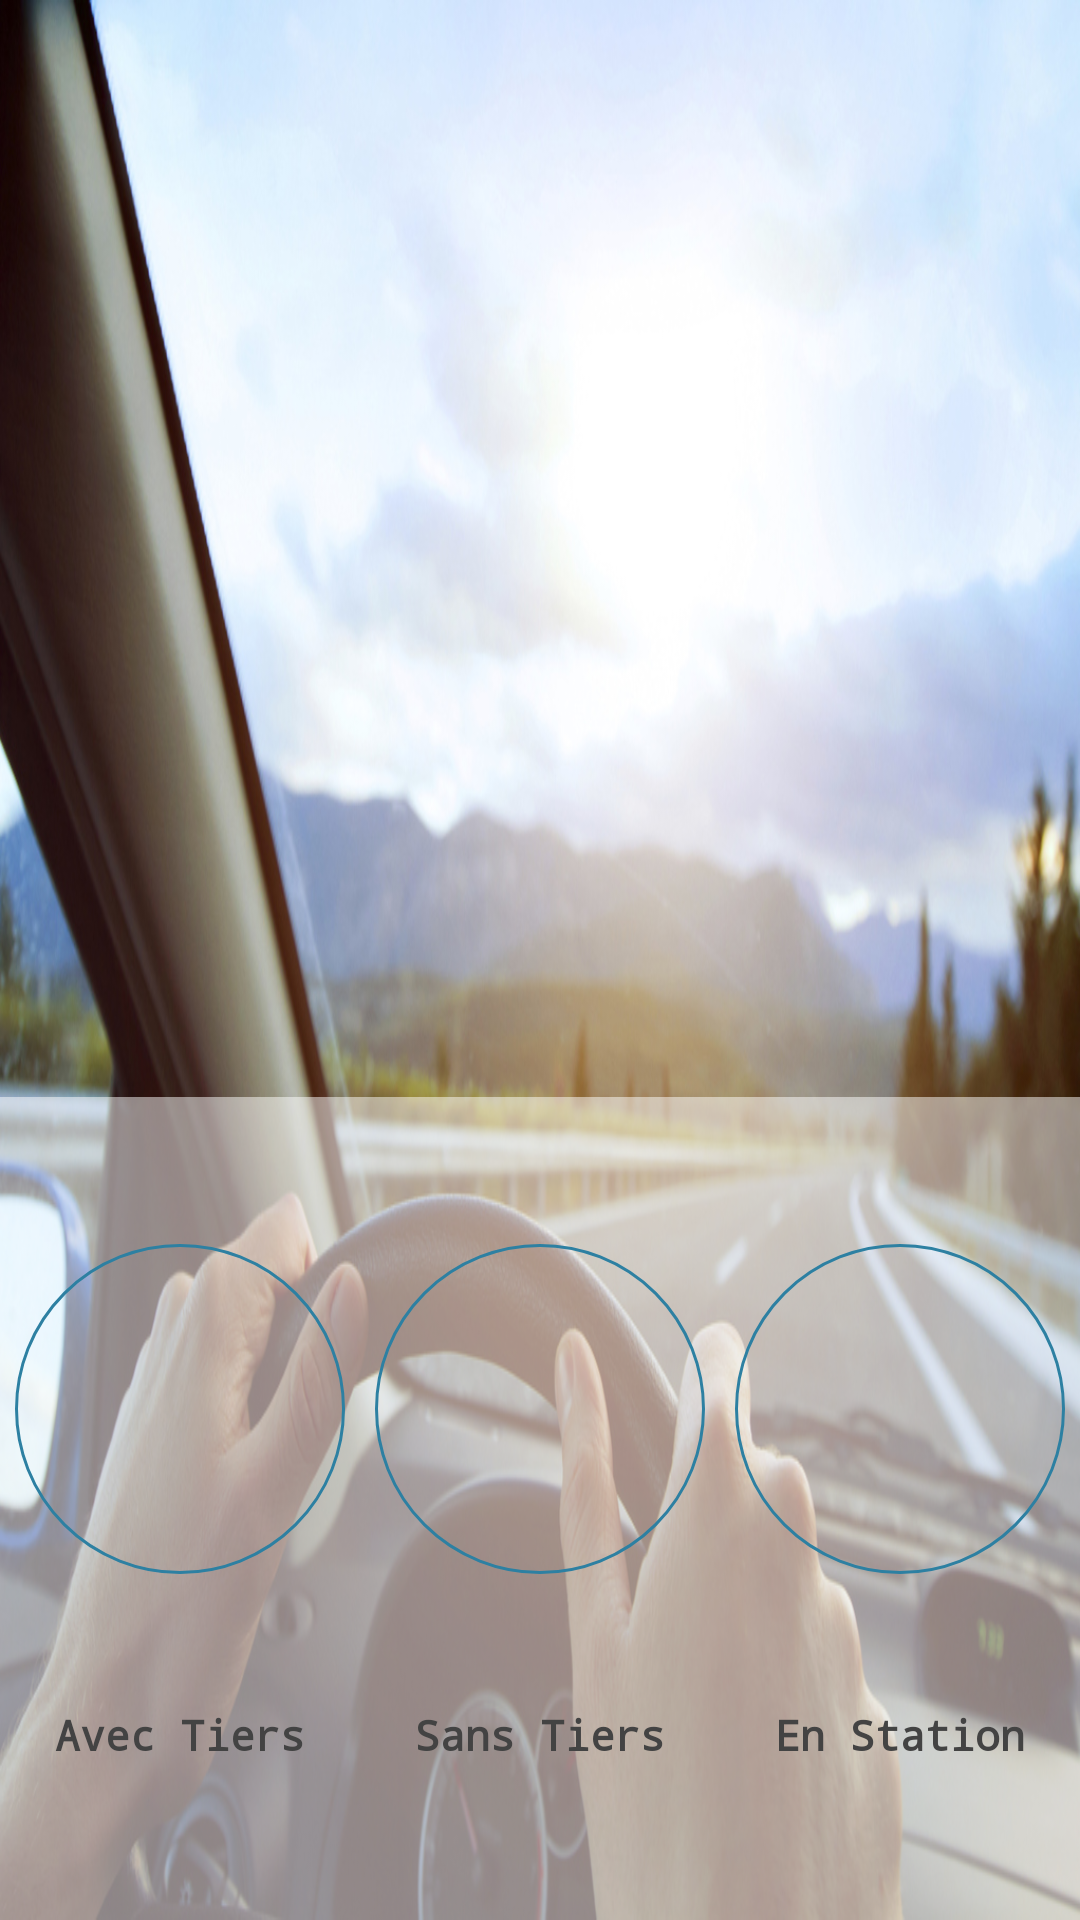

This screen was rendered from an Android layout file. Write that file and the resources it references.
<!-- AndroidManifest.xml: application theme AppTheme -->
<!-- res/layout/activity_type_sinistre.xml -->
<?xml version="1.0" encoding="utf-8"?>
<LinearLayout xmlns:android="http://schemas.android.com/apk/res/android"
    xmlns:tools="http://schemas.android.com/tools"
    xmlns:app="http://schemas.android.com/apk/res-auto"
    android:id="@+id/activity_type_sinistre"
    android:layout_width="match_parent"
    android:layout_height="match_parent"
    android:background="@drawable/font"
    android:orientation="vertical"
    tools:context="dz.esi.declaresinistreapplication.TypeSinistreActivity">
    <LinearLayout
        android:layout_width="match_parent"
        android:layout_height="0dp"
        android:layout_weight="4">

    </LinearLayout>

    <LinearLayout
        android:layout_width="match_parent"
        android:layout_height="0dp"
        android:layout_weight="3"
        android:background="#7fffffff"
        android:orientation="horizontal"
        >
        <LinearLayout
            android:layout_width="0dp"
            android:layout_height="match_parent"
            android:layout_weight="2"
            android:orientation="vertical"
            android:padding="5dp">
            <ImageButton
                android:id="@+id/avecTiersButton"
                android:layout_width="match_parent"
                android:layout_height="0dp"
                android:layout_weight="3"
                app:srcCompat="@drawable/collision"
                android:background="@drawable/roundbutton"
                />

            <TextView
                android:id="@+id/avecTiers"
                android:layout_width="match_parent"
                android:layout_height="0dp"
                android:layout_weight="1"
                android:text="Avec Tiers"
                android:textAlignment="center"
                android:textColor="#434343"
                android:fontFamily="monospace"
                android:textStyle="bold"/>
        </LinearLayout>

        <LinearLayout
            android:layout_width="0dp"
            android:layout_height="match_parent"
            android:layout_weight="2"
            android:orientation="vertical"
            android:padding="5dp">
            <ImageButton
                android:id="@+id/sansTiersButton"
                android:layout_width="match_parent"
                android:layout_height="0dp"
                android:layout_weight="3"
                app:srcCompat="@drawable/derapage"
                android:background="@drawable/roundbutton"
                />

            <TextView
                android:id="@+id/sansTiers"
                android:layout_width="match_parent"
                android:layout_height="0dp"
                android:layout_weight="1"
                android:text="Sans Tiers"
                android:textAlignment="center"
                android:textColor="#434343"
                android:fontFamily="monospace"
                android:textStyle="bold"/>

        </LinearLayout>

        <LinearLayout
            android:layout_width="0dp"
            android:layout_height="match_parent"
            android:layout_weight="2"
            android:orientation="vertical"
            android:padding="5dp">


            <ImageButton
                android:id="@+id/stationnaireButton"
                android:layout_width="match_parent"
                android:layout_height="0dp"
                android:layout_weight="3"
                app:srcCompat="@drawable/seul"
                android:background="@drawable/roundbutton"
                />

            <TextView
                android:id="@+id/station"
                android:layout_width="match_parent"
                android:layout_height="0dp"
                android:layout_weight="1"
                android:text="En Station"
                android:textAlignment="center"
                android:textColor="#434343"
                android:fontFamily="monospace"
                android:textStyle="bold"/>

        </LinearLayout>

    </LinearLayout>

</LinearLayout>
<!-- resources referenced by this layout -->
<resources>
  <!-- drawable collision: png bitmap (drawable, 2001 bytes) -->
  <!-- drawable derapage: png bitmap (drawable, 1718 bytes) -->
  <!-- drawable font: jpg bitmap (drawable, 282629 bytes) -->
  <!-- drawable roundbutton (drawable) -->
  <?xml version="1.0" encoding="utf-8"?>
  <shape xmlns:android="http://schemas.android.com/apk/res/android"
      android:innerRadius="0dp"
      android:shape="ring"
      android:thicknessRatio="2"
      android:useLevel="false" >
  
      <solid android:color="@android:color/transparent" />
  
      <size android:width="100dp"
          android:height="100dp"/>
  
      <stroke android:width="1dp"
          android:color="#2D80A2"/>
  
  </shape>
  <!-- drawable seul: png bitmap (drawable, 1962 bytes) -->
  <style name="AppTheme" parent="Theme.AppCompat.Light.DarkActionBar">
          
          <item name="colorPrimary">@color/colorPrimary</item>
          <item name="colorPrimaryDark">@color/colorPrimaryDark</item>
          <item name="colorAccent">@color/colorAccent</item>
      </style>
  <!-- not gathered from this repository: default colours our renderer supplied (Android Studio template values) -->
  <color name="colorPrimary">#FF6200EE</color>
  <color name="colorPrimaryDark">#FF3700B3</color>
  <color name="colorAccent">#FF03DAC5</color>
</resources>
